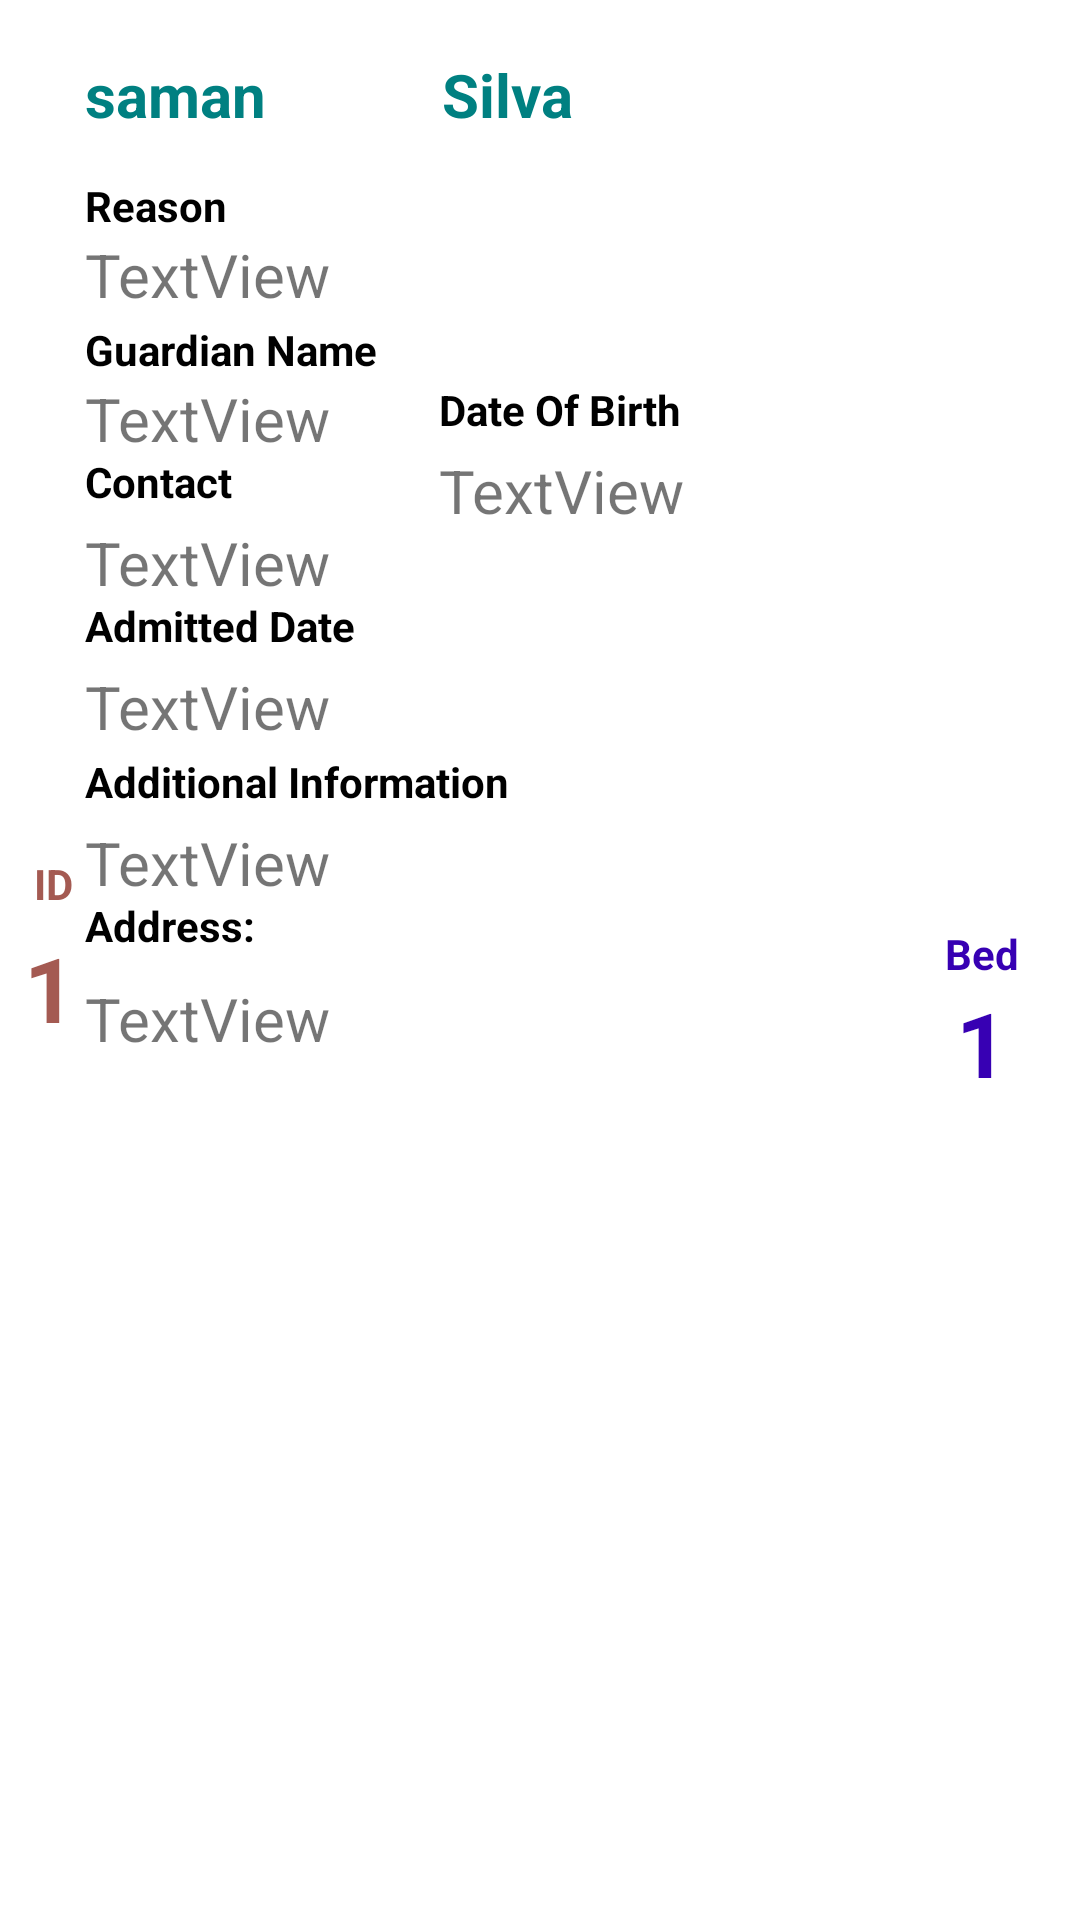

The Android layout XML behind this screen, and the referenced resources:
<!-- AndroidManifest.xml: application theme Theme.CarePlus -->
<!-- res/layout/activity_pms_patient_basic_list.xml -->
<?xml version="1.0" encoding="utf-8"?>
<androidx.constraintlayout.widget.ConstraintLayout xmlns:android="http://schemas.android.com/apk/res/android"
    xmlns:app="http://schemas.android.com/apk/res-auto"
    xmlns:tools="http://schemas.android.com/tools"
    android:layout_width="match_parent"
    android:layout_height="wrap_content"
    android:paddingStart="8dp"
    android:paddingLeft="8dp"
    android:paddingTop="18dp"
    android:paddingEnd="8dp"
    android:paddingRight="8dp"
    android:layout_marginBottom="15dp"
    android:layout_marginTop="15dp"
    tools:context=".PMS.pms_patient_basic_list"
    android:background="@drawable/pms_list_back"

    >





            <TextView
                android:id="@+id/patient_basic_txtview_patient_id"
                android:layout_width="wrap_content"
                android:layout_height="wrap_content"
                android:text="1"
                android:textColor="@color/com_color_delete"
                android:textSize="30dp"
                android:textStyle="bold"

                app:layout_constraintBottom_toBottomOf="parent"
                app:layout_constraintStart_toStartOf="parent"
                app:layout_constraintTop_toTopOf="parent" />

    <TextView
        android:id="@+id/patient_basic_txtview_patient_bed_no"
        android:layout_width="wrap_content"
        android:layout_height="wrap_content"
        android:layout_marginEnd="16dp"
        android:layout_marginRight="16dp"

        android:text="1"
        android:textColor="@color/purple_700"
        android:textSize="30dp"
        android:textStyle="bold"
        app:layout_constraintBottom_toBottomOf="parent"
        app:layout_constraintEnd_toEndOf="parent"
        app:layout_constraintTop_toTopOf="parent"
        app:layout_constraintVertical_bias="0.532" />

    <TextView
        android:id="@+id/patient_basic_txt_fname"
        android:layout_width="144dp"
        android:layout_height="24dp"
        android:text="saman"
        android:textColor="@color/com_color_teal"
        android:textSize="20dp"
        android:textStyle="bold"
        app:layout_constraintEnd_toEndOf="parent"
        app:layout_constraintHorizontal_bias="0.101"
        app:layout_constraintStart_toStartOf="parent"
        app:layout_constraintTop_toTopOf="parent" />

    <TextView
        android:id="@+id/patient_basic_txt_guardian_name"
        android:layout_width="144dp"
        android:layout_height="25dp"
        android:layout_marginTop="108dp"
        android:text="TextView"
        android:textSize="20dp"
        app:layout_constraintEnd_toEndOf="parent"
        app:layout_constraintHorizontal_bias="0.0"
        app:layout_constraintStart_toStartOf="@+id/patient_basic_txt_reason"
        app:layout_constraintTop_toTopOf="parent" />

    <TextView
        android:id="@+id/patient_basic_txt_reason"
        android:layout_width="361dp"
        android:layout_height="25dp"
        android:layout_marginTop="60dp"
        android:text="TextView"
        android:textSize="20dp"
        app:layout_constraintEnd_toEndOf="parent"
        app:layout_constraintHorizontal_bias="0.0"
        app:layout_constraintStart_toStartOf="@+id/patient_basic_txt_fname"
        app:layout_constraintTop_toTopOf="parent" />

    <TextView
        android:id="@+id/patient_basic_txt_additional"
        android:layout_width="326dp"
        android:layout_height="29dp"
        android:layout_marginTop="256dp"
        android:text="TextView"
        android:textSize="20dp"
        app:layout_constraintEnd_toEndOf="parent"
        app:layout_constraintHorizontal_bias="0.0"
        app:layout_constraintStart_toStartOf="@+id/patient_basic_txt_date_admited"
        app:layout_constraintTop_toTopOf="parent" />

    <TextView
        android:id="@+id/patient_basic_txt_address"
        android:layout_width="326dp"
        android:layout_height="29dp"
        android:layout_marginTop="308dp"
        android:text="TextView"
        android:textSize="20dp"
        app:layout_constraintEnd_toEndOf="parent"
        app:layout_constraintHorizontal_bias="0.0"
        app:layout_constraintStart_toStartOf="@+id/patient_basic_txt_date_admited"
        app:layout_constraintTop_toTopOf="parent" />

    <TextView
        android:id="@+id/patient_basic_list_label_address"
        android:layout_width="wrap_content"
        android:layout_height="wrap_content"
        android:layout_marginBottom="8dp"
        android:text="Address:"
        android:textColor="@color/black"
        android:textStyle="bold"
        app:layout_constraintBottom_toTopOf="@+id/patient_basic_txt_address"
        app:layout_constraintStart_toStartOf="@+id/patient_basic_txt_address" />

    <TextView
        android:id="@+id/patien_basic_list_label_additional"
        android:layout_width="wrap_content"
        android:layout_height="wrap_content"
        android:layout_marginBottom="4dp"
        android:text="Additional Information"
        android:textColor="@color/black"
        android:textStyle="bold"
        app:layout_constraintBottom_toTopOf="@+id/patient_basic_txt_additional"
        app:layout_constraintStart_toStartOf="@+id/patient_basic_txt_additional" />

    <TextView
        android:id="@+id/patient_basic_txt_date_admited"
        android:layout_width="142dp"
        android:layout_height="27dp"
        android:layout_marginTop="204dp"
        android:text="TextView"
        android:textSize="20dp"
        app:layout_constraintEnd_toEndOf="parent"
        app:layout_constraintHorizontal_bias="0.0"
        app:layout_constraintStart_toStartOf="@+id/patient_basic_txt_contact"
        app:layout_constraintTop_toTopOf="parent" />

    <TextView
        android:id="@+id/textView7"
        android:layout_width="wrap_content"
        android:layout_height="wrap_content"
        android:layout_marginBottom="4dp"
        android:text="Admitted Date"
        android:textColor="@color/black"
        android:textStyle="bold"
        app:layout_constraintBottom_toTopOf="@+id/patient_basic_txt_date_admited"
        app:layout_constraintStart_toStartOf="@+id/patient_basic_txt_date_admited" />

    <TextView
        android:id="@+id/patient_basic_txt_contact"
        android:layout_width="144dp"
        android:layout_height="26dp"
        android:layout_marginTop="156dp"
        android:text="TextView"
        android:textSize="20dp"
        app:layout_constraintEnd_toEndOf="parent"
        app:layout_constraintHorizontal_bias="0.0"
        app:layout_constraintStart_toStartOf="@+id/patient_basic_txt_guardian_name"
        app:layout_constraintTop_toTopOf="parent" />

    <TextView
        android:id="@+id/label_contact"
        android:layout_width="wrap_content"
        android:layout_height="wrap_content"
        android:layout_marginBottom="4dp"
        android:text="Contact"
        android:textColor="@color/black"
        android:textStyle="bold"
        app:layout_constraintBottom_toTopOf="@+id/patient_basic_txt_contact"
        app:layout_constraintStart_toStartOf="@+id/patient_basic_txt_contact" />

    <TextView
        android:id="@+id/label_dob"
        android:layout_width="wrap_content"
        android:layout_height="wrap_content"
        android:layout_marginBottom="4dp"
        android:text="Date Of Birth"
        android:textColor="@color/black"
        android:textStyle="bold"
        app:layout_constraintBottom_toTopOf="@+id/patient_basic_txt_dob"
        app:layout_constraintStart_toStartOf="@+id/patient_basic_txt_dob" />

    <TextView
        android:id="@+id/patient_basic_txt_dob"
        android:layout_width="141dp"
        android:layout_height="26dp"
        android:layout_marginTop="132dp"
        android:text="TextView"
        android:textSize="20dp"

        app:layout_constraintEnd_toEndOf="parent"
        app:layout_constraintHorizontal_bias="0.681"
        app:layout_constraintStart_toStartOf="parent"
        app:layout_constraintTop_toTopOf="parent" />

    <TextView
        android:id="@+id/patient_basic_txt_lname"
        android:layout_width="145dp"
        android:layout_height="24dp"
        android:text="Silva"
        android:textColor="@color/com_color_teal"
        android:textSize="20dp"
        android:textStyle="bold"
        app:layout_constraintEnd_toEndOf="parent"
        app:layout_constraintHorizontal_bias="0.7"
        app:layout_constraintStart_toStartOf="parent"
        app:layout_constraintTop_toTopOf="parent" />

    <TextView
        android:id="@+id/patient_basic_list_label_id"
        android:layout_width="19dp"
        android:layout_height="24dp"
        android:layout_marginTop="36dp"
        android:text=" ID"
        android:textColor="@color/com_color_delete"
        android:textStyle="bold"
        app:layout_constraintBottom_toTopOf="@+id/patient_basic_txtview_patient_id"
        app:layout_constraintStart_toStartOf="parent"
        app:layout_constraintTop_toTopOf="parent"
        app:layout_constraintVertical_bias="1.0" />

    <TextView
        android:id="@+id/patient_basic_list_label_bed"
        android:layout_width="wrap_content"
        android:layout_height="wrap_content"
        android:text="Bed"
        android:textColor="@color/purple_700"
        android:textStyle="bold"
        app:layout_constraintBottom_toTopOf="@+id/patient_basic_txtview_patient_bed_no"
        app:layout_constraintEnd_toEndOf="@+id/patient_basic_txtview_patient_bed_no"
        app:layout_constraintStart_toStartOf="@+id/patient_basic_txtview_patient_bed_no" />

    <TextView
        android:id="@+id/label_reason"
        android:layout_width="wrap_content"
        android:layout_height="wrap_content"
        android:layout_marginBottom="48dp"
        android:text="Reason"
        android:textColor="@color/black"
        android:textStyle="bold"
        app:layout_constraintBottom_toTopOf="@+id/patient_basic_txt_guardian_name"
        app:layout_constraintStart_toStartOf="@+id/patient_basic_txt_guardian_name" />

    <TextView
        android:id="@+id/label_guard_name"
        android:layout_width="wrap_content"
        android:layout_height="wrap_content"
        android:text="Guardian Name"
        android:textColor="@color/black"
        android:textStyle="bold"
        app:layout_constraintBottom_toTopOf="@+id/patient_basic_txt_guardian_name"
        app:layout_constraintStart_toStartOf="@+id/patient_basic_txt_guardian_name" />

</androidx.constraintlayout.widget.ConstraintLayout>
<!-- resources referenced by this layout -->
<resources>
  <color name="black">#FF000000</color>
  <color name="com_color_delete">#a45a52</color>
  <color name="com_color_teal">#008081</color>
  <color name="purple_700">#FF3700B3</color>
  <style name="Theme.CarePlus" parent="Theme.MaterialComponents.DayNight.DarkActionBar">
          
          <item name="colorPrimary">@color/com_color_teal</item>
          <item name="colorPrimaryVariant">@color/com_color_save</item>
          <item name="colorOnPrimary">@color/white</item>
          
          <item name="colorSecondary">@color/teal_200</item>
          <item name="colorSecondaryVariant">@color/teal_700</item>
          <item name="colorOnSecondary">@color/black</item>
          
          <item name="android:statusBarColor" tools:targetApi="l">?attr/colorPrimaryVariant</item>
          
      </style>
  <color name="com_color_save">#29ab87</color>
  <color name="white">#FFFFFFFF</color>
  <color name="teal_200">#FF03DAC5</color>
  <color name="teal_700">#FF018786</color>
</resources>
